Run: headless pygame with SDL's dummy video driver; simulated clock (each Clock.tick advances the game by its frame time, no real sleeping); random seed 0; keys injected as events and as key.get_pressed() state; no mouse input.
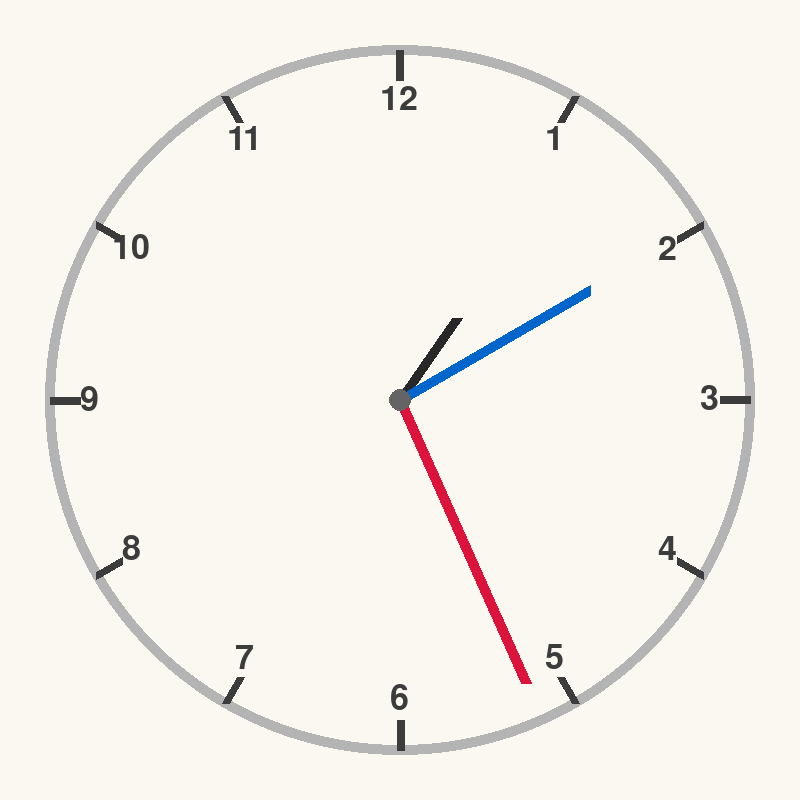
Frame 1 of 4 · flips 1–60 · no input
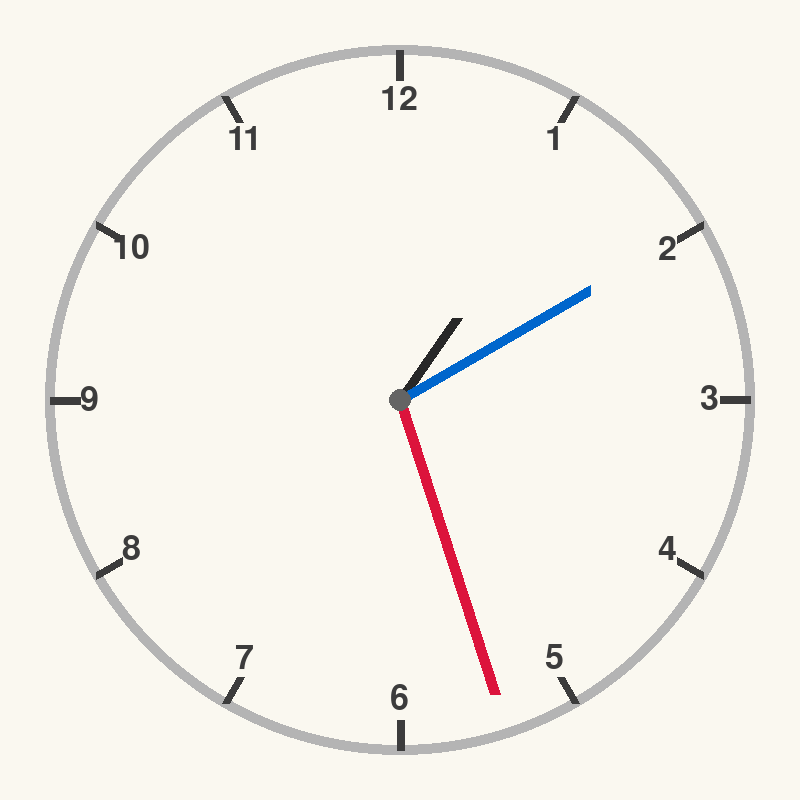
Frame 2 of 4 · flips 61–180 · tapped SPACE, RETURN · held RIGHT (→), D
Frame 3 of 4 · flips 181–300 · held DOWN (↓), S · screen unchanged from frame 2, image omitted
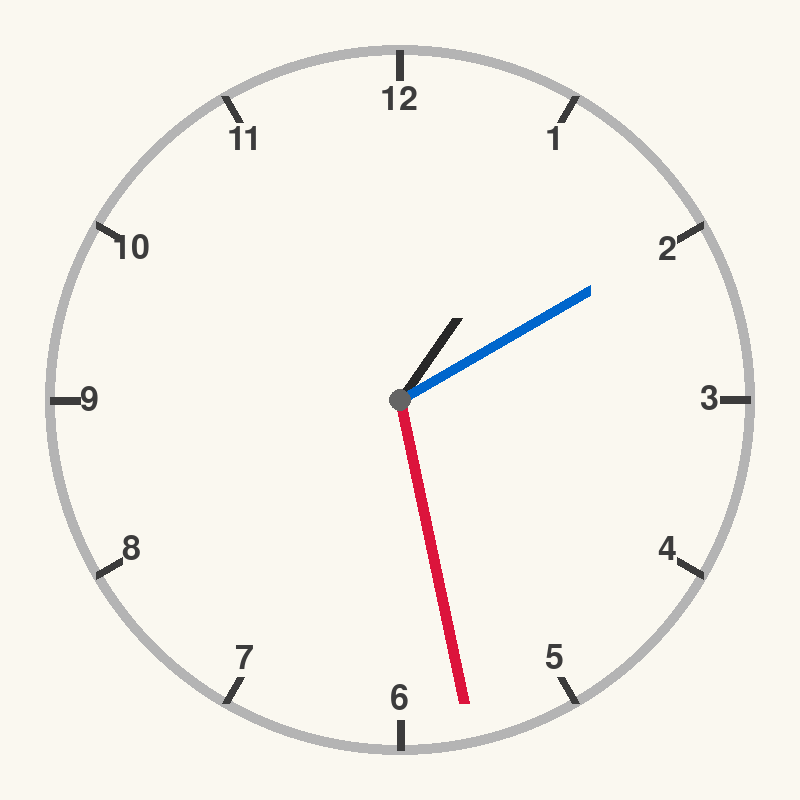
Frame 4 of 4 · flips 301–420 · held LEFT (←), A, UP (↑), W

The pygame program that drew these frames:

import pygame
import sys
import datetime
import math

pygame.init()
screen = pygame.display.set_mode((800, 800))
cs1=400
cs2=400
R=350

while True:
    for event in pygame.event.get():
        if event.type == pygame.QUIT:
            pygame.quit()
            sys.exit()
    screen.fill(color=(250, 248, 240))
    pygame.draw.circle(screen,(180,180,180),(400,400),R+5,10)
    for i in range(1,13):
        angle=math.radians(i*30)
        x1 = cs1+math.cos(angle)*R
        y1 = cs2+math.sin(angle)*R
        x2 = cs1+math.cos(angle)*(R-30)
        y2 = cs2+math.sin(angle)*(R-30)
        pygame.draw.line(screen,(60, 60, 60),(x1,y1),(x2,y2),8)

    for j in range(1,13):
        angle = math.radians(j * 30-90)
        myfont=pygame.font.Font(None, 50)
        text = myfont.render(str(j), True, (60,60,60))
        x3 = cs1+math.cos(angle)*(R-40)-text.get_width()/2
        y3 = cs2-18+math.sin(angle)*(R-50)
        screen.blit(text, (x3,y3))

    now=datetime.datetime.now()
    angle = math.radians(now.hour*30+now.minute*0.5-90)
    x_hour_end = cs1 + math.cos(angle) * (R - 250)
    y_hour_end = cs2 + math.sin(angle) * (R - 250)
    pygame.draw.line(screen, (40,40,40), (400,400), (x_hour_end,y_hour_end), 11)

    angle = math.radians(now.minute*6 - 90)
    x_hour_end = cs1 + math.cos(angle) * (R - 130)
    y_hour_end = cs2 + math.sin(angle) * (R - 130)
    pygame.draw.line(screen, (0,102,204), (400, 400), (x_hour_end, y_hour_end), 11)

    angle = math.radians(now.second*6- 90)
    x_hour_end = cs1 + math.cos(angle) * (R - 40)
    y_hour_end = cs2 + math.sin(angle) * (R - 40)
    pygame.draw.line(screen, (220,20,60), (400, 400), (x_hour_end, y_hour_end), 11)

    pygame.draw.circle(screen, (100, 100, 100), (400, 400), 11, 0)

    pygame.display.update()
